Photos from the image-classification dataset "data_processed" in the GitHub repository 1Line25/Brain-Tumor-Detection-AI. Its 4 classes are: glioma tumor, meningioma tumor, no tumor, pituitary tumor.

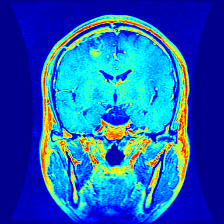
Label: glioma tumor

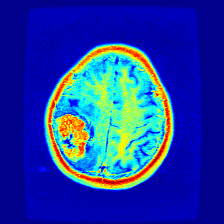
Label: meningioma tumor

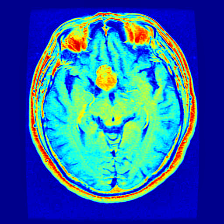
Label: pituitary tumor

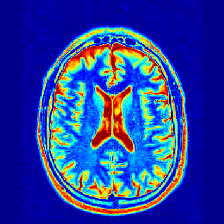
Label: no tumor

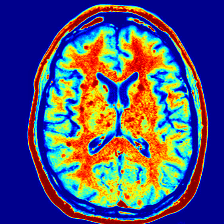
Label: no tumor

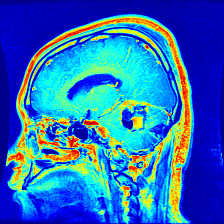
Label: glioma tumor
